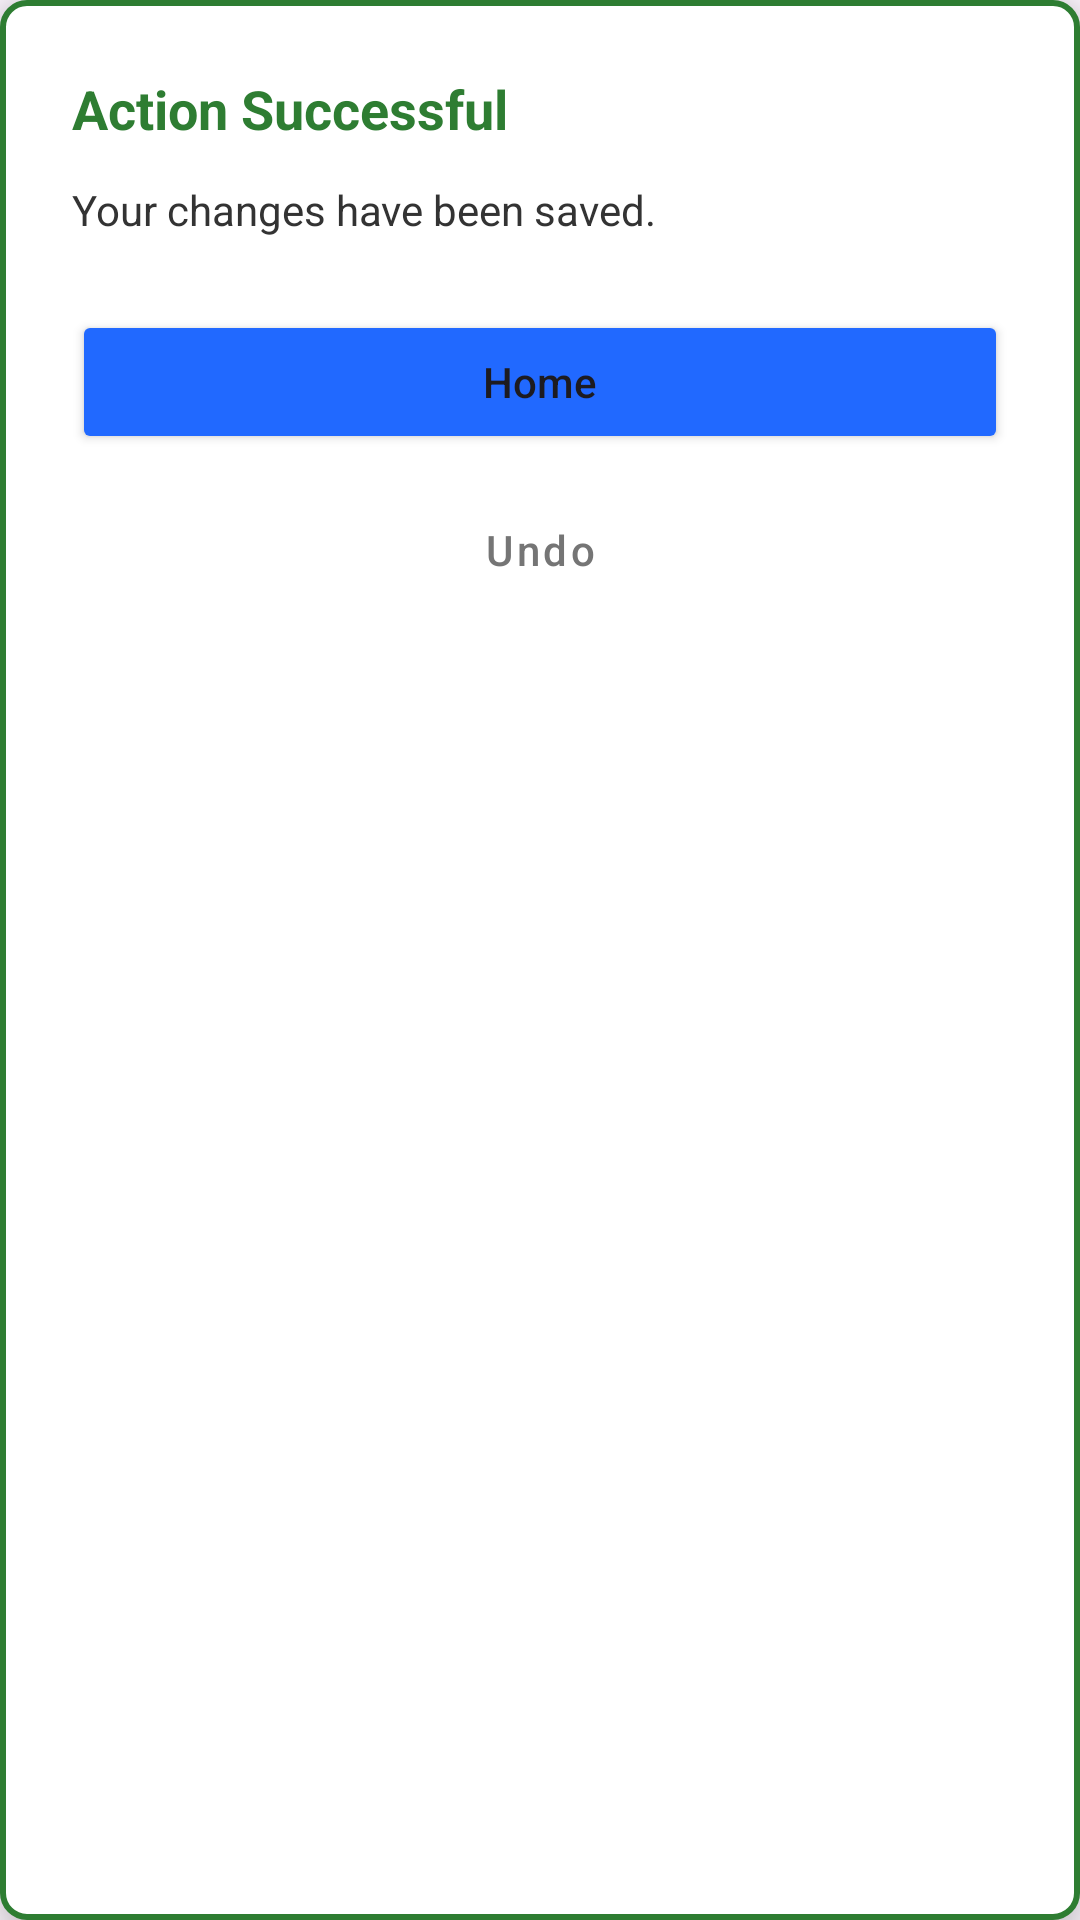

Here is an Android app screen rendered from its layout file. Give the layout XML and the strings, colors and styles it references.
<!-- AndroidManifest.xml: application theme Theme.FamPlan -->
<!-- res/layout/overlay_success.xml -->
<?xml version="1.0" encoding="utf-8"?>
<androidx.constraintlayout.widget.ConstraintLayout xmlns:android="http://schemas.android.com/apk/res/android"
    xmlns:app="http://schemas.android.com/apk/res-auto"
    android:layout_width="match_parent"
    android:layout_height="wrap_content"
    android:layout_margin="16dp"
    android:background="@drawable/success_overlay_bg"
    android:elevation="10dp"
    android:padding="24dp">

    <TextView
        android:id="@+id/tv_overlay_title"
        android:layout_width="wrap_content"
        android:layout_height="wrap_content"
        android:text="Action Successful"
        android:textColor="@color/status_confirmed_text"
        android:textSize="18sp"
        android:textStyle="bold"
        app:layout_constraintStart_toStartOf="parent"
        app:layout_constraintTop_toTopOf="parent" />

    <TextView
        android:id="@+id/tv_overlay_msg"
        android:layout_width="wrap_content"
        android:layout_height="wrap_content"
        android:layout_marginTop="12dp"
        android:text="Your changes have been saved."
        android:textColor="@color/text_dark"
        app:layout_constraintStart_toStartOf="parent"
        app:layout_constraintTop_toBottomOf="@id/tv_overlay_title" />

    <Button
        android:id="@+id/btn_overlay_home"
        android:layout_width="match_parent"
        android:layout_height="wrap_content"
        android:layout_marginTop="24dp"
        android:backgroundTint="@color/primary_blue"
        android:text="Home"
        android:textAllCaps="false"
        app:layout_constraintTop_toBottomOf="@id/tv_overlay_msg" />

    <Button
        android:id="@+id/btn_overlay_undo"
        style="@style/Widget.MaterialComponents.Button.OutlinedButton"
        android:layout_width="match_parent"
        android:layout_height="wrap_content"
        android:layout_marginTop="8dp"
        android:text="Undo"
        android:textAllCaps="false"
        android:textColor="@color/text_gray"
        app:layout_constraintTop_toBottomOf="@id/btn_overlay_home"
        app:strokeColor="@color/border_gray" />

</androidx.constraintlayout.widget.ConstraintLayout>
<!-- resources referenced by this layout -->
<resources>
  <color name="border_gray">#E0E0E0</color>
  <color name="primary_blue">#2169FF</color>
  <color name="status_confirmed_text">#2E7D32</color>
  <color name="text_dark">#333333</color>
  <color name="text_gray">#757575</color>
  <!-- drawable success_overlay_bg (drawable) -->
  <?xml version="1.0" encoding="utf-8"?>
  <shape xmlns:android="http://schemas.android.com/apk/res/android">
      <solid android:color="@color/white" />
      <stroke android:width="2dp" android:color="@color/status_confirmed_text" />
      <corners android:radius="8dp" />
  </shape>
  <style name="Theme.FamPlan" parent="Base.Theme.FamPlan" />
  <color name="white">#FFFFFFFF</color>
  <style name="Base.Theme.FamPlan" parent="Theme.Material3.DayNight.NoActionBar">
          
          
      </style>
</resources>
